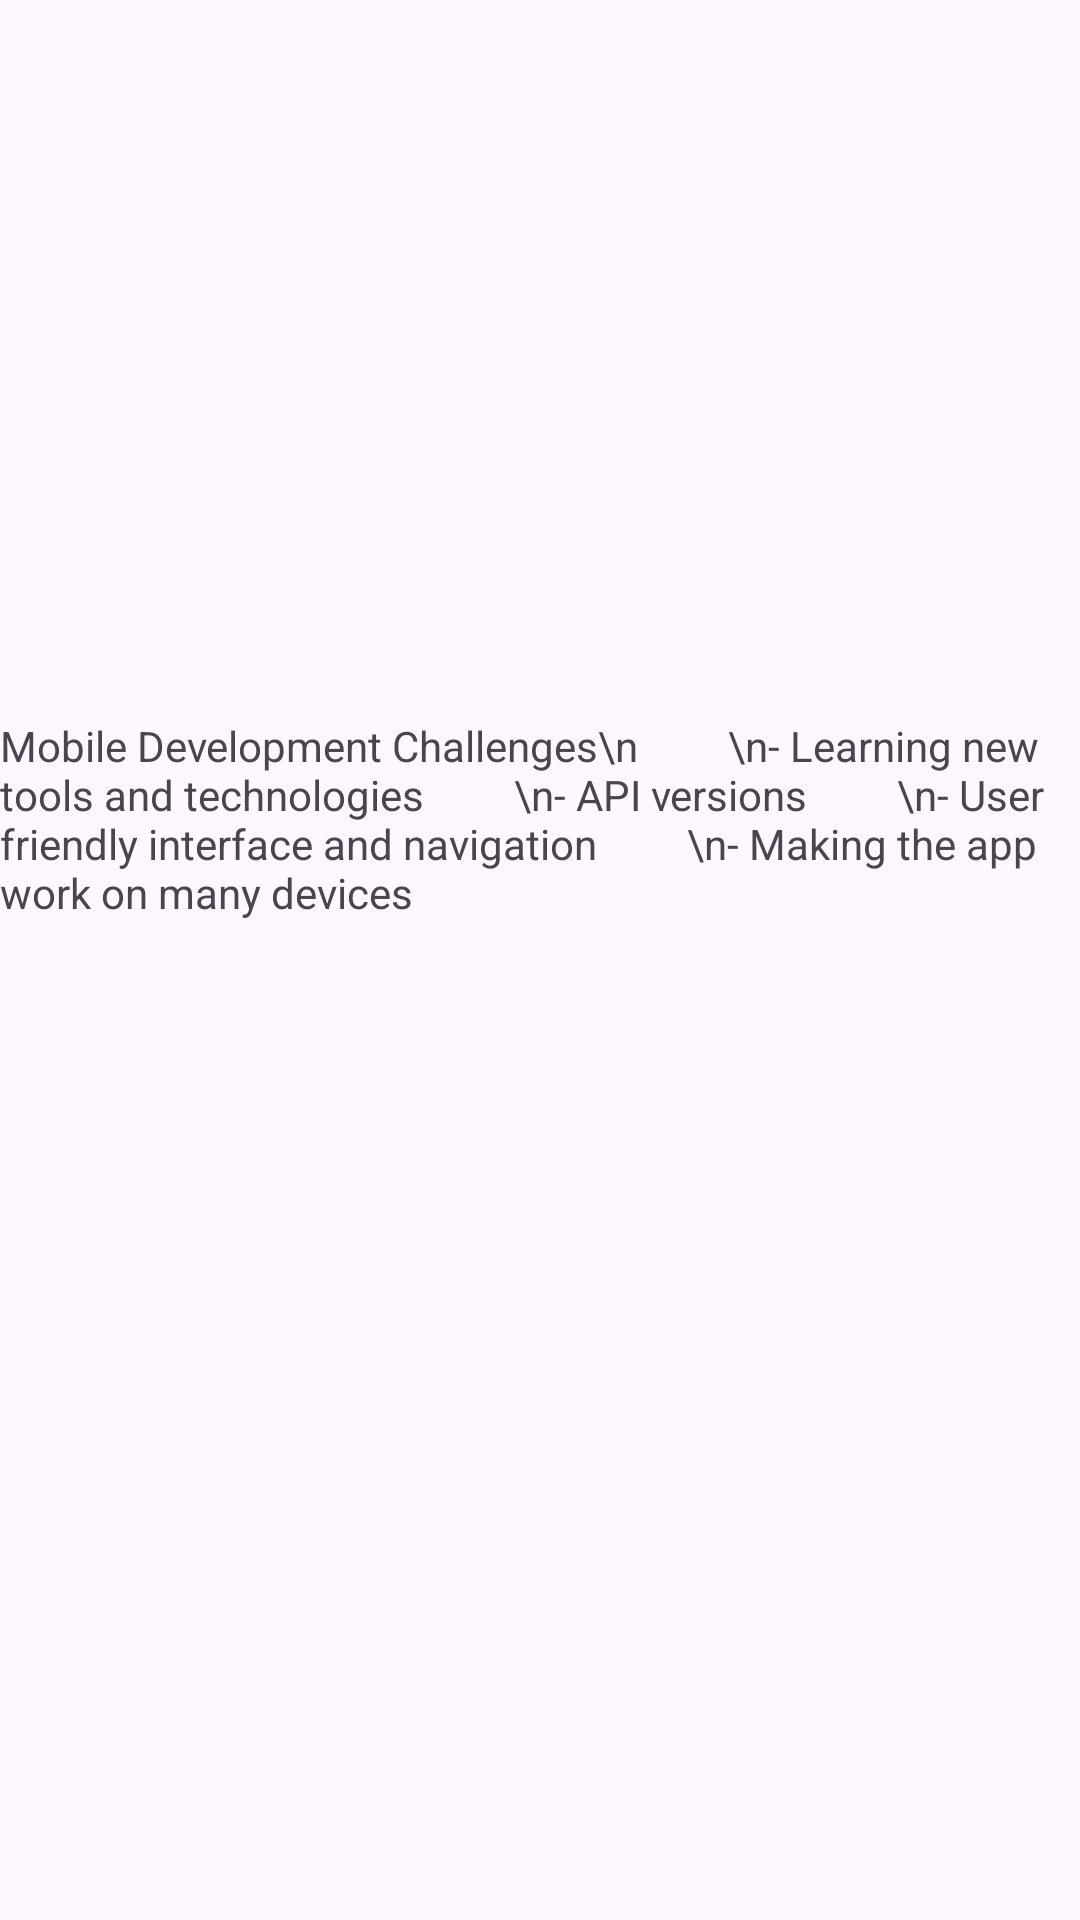

Reconstruct the res/layout file that produces this screen, plus the resources it refers to.
<!-- AndroidManifest.xml: application theme Theme.JordanHoveAssignment2 -->
<!-- res/layout/activity_2.xml -->
<?xml version="1.0" encoding="utf-8"?>
<androidx.constraintlayout.widget.ConstraintLayout xmlns:android="http://schemas.android.com/apk/res/android"
    xmlns:app="http://schemas.android.com/apk/res-auto"
    xmlns:tools="http://schemas.android.com/tools"
    android:layout_width="match_parent"
    android:layout_height="match_parent"
    tools:context=".Activity2">

    <TextView
        android:id="@+id/textView2"
        android:layout_width="wrap_content"
        android:layout_height="wrap_content"
        android:layout_marginStart="63dp"
        android:layout_marginTop="268dp"
        android:layout_marginEnd="64dp"
        android:layout_marginBottom="362dp"
        android:text="Mobile Development Challenges\n
        \n- Learning new tools and technologies
        \n- API versions
        \n- User friendly interface and navigation
        \n- Making the app work on many devices
        "
        app:layout_constraintBottom_toBottomOf="parent"
        app:layout_constraintEnd_toEndOf="parent"
        app:layout_constraintStart_toStartOf="parent"
        app:layout_constraintTop_toTopOf="parent" />
</androidx.constraintlayout.widget.ConstraintLayout>
<!-- resources referenced by this layout -->
<resources>
  <style name="Theme.JordanHoveAssignment2" parent="Base.Theme.JordanHoveAssignment2" />
  <style name="Base.Theme.JordanHoveAssignment2" parent="Theme.Material3.DayNight.NoActionBar">
          
          
      </style>
</resources>
